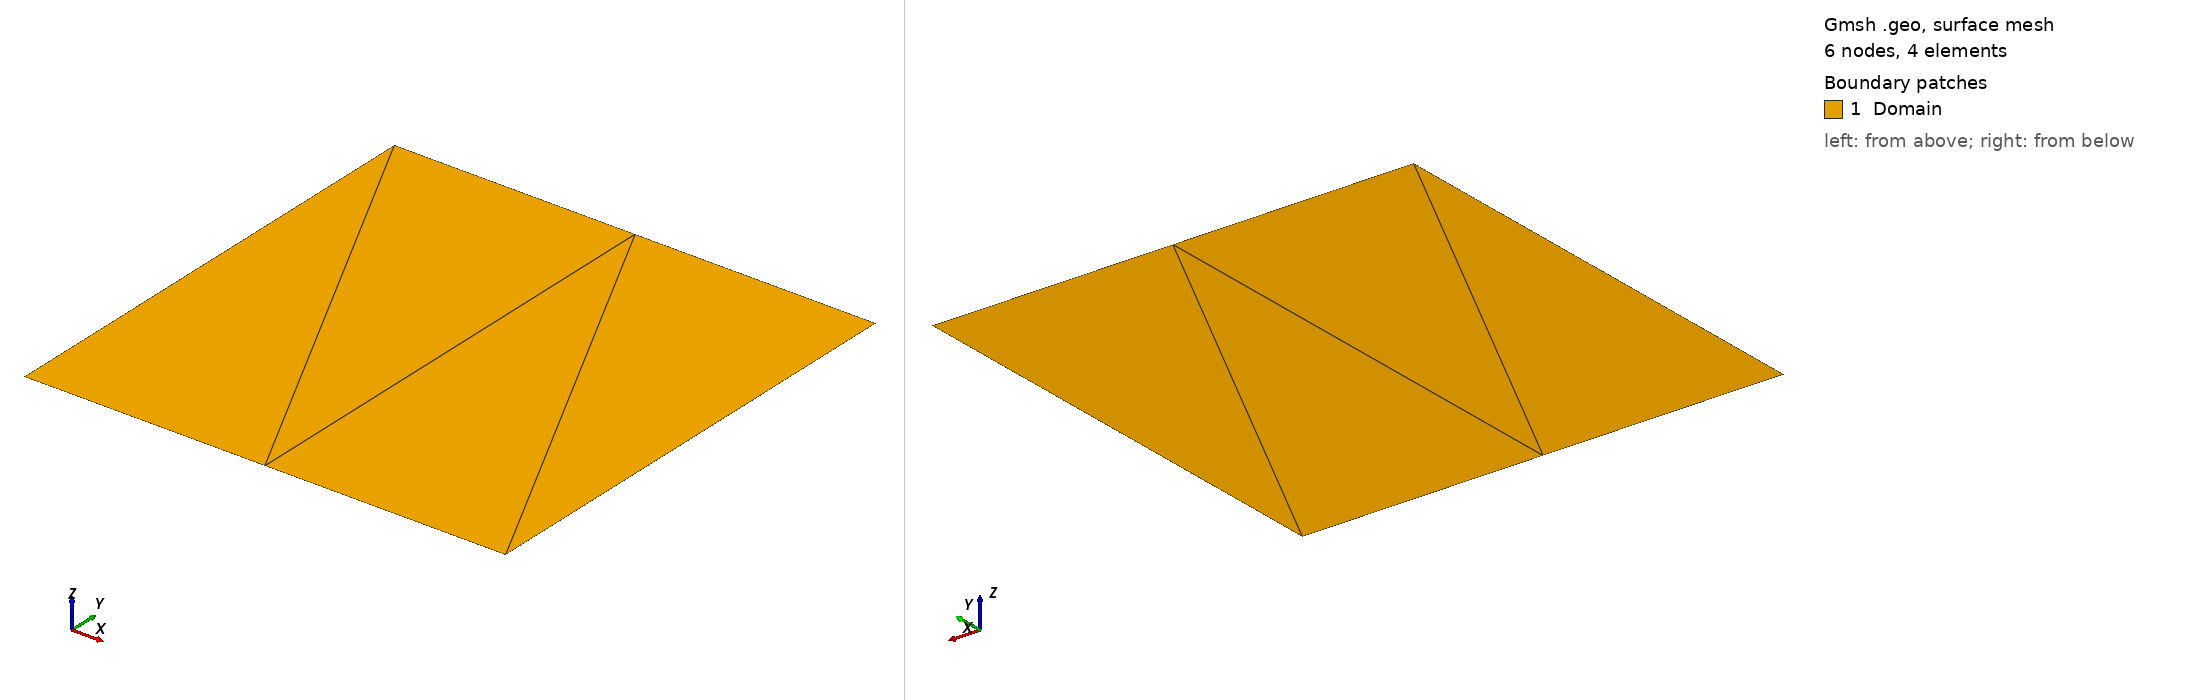

Gmsh geometry script, surface-meshed: 6 nodes, 4 surface elements. Boundary patches (legend numbers): 1 Domain. Left view from above one corner, right view from below the opposite corner. Legend entries are the model's physical surfaces. The drawing asked Gmsh for element sizes between 1% and 20% of the model's largest extent; the script's own settings can give other sizes.

=== fine_test.geo (drawn) ===
// Gmsh project created on Mon Oct 30 10:12:05 2023
SetFactory("OpenCASCADE");
//+
Rectangle(1) = {0.5, 0, 0, 1, 1, 0};
//+
Physical Curve("Left", 5) = {4};
//+
Physical Curve("Right", 6) = {2};
//+
Physical Curve("TB", 7) = {3, 1};
//+
Physical Surface("Domain", 8) = {1};
//+
Transfinite Curve {3, 1} = 3 Using Progression 1;
Transfinite Curve {4,2} = 2 Using Progression 1;
Transfinite Surface {1};
